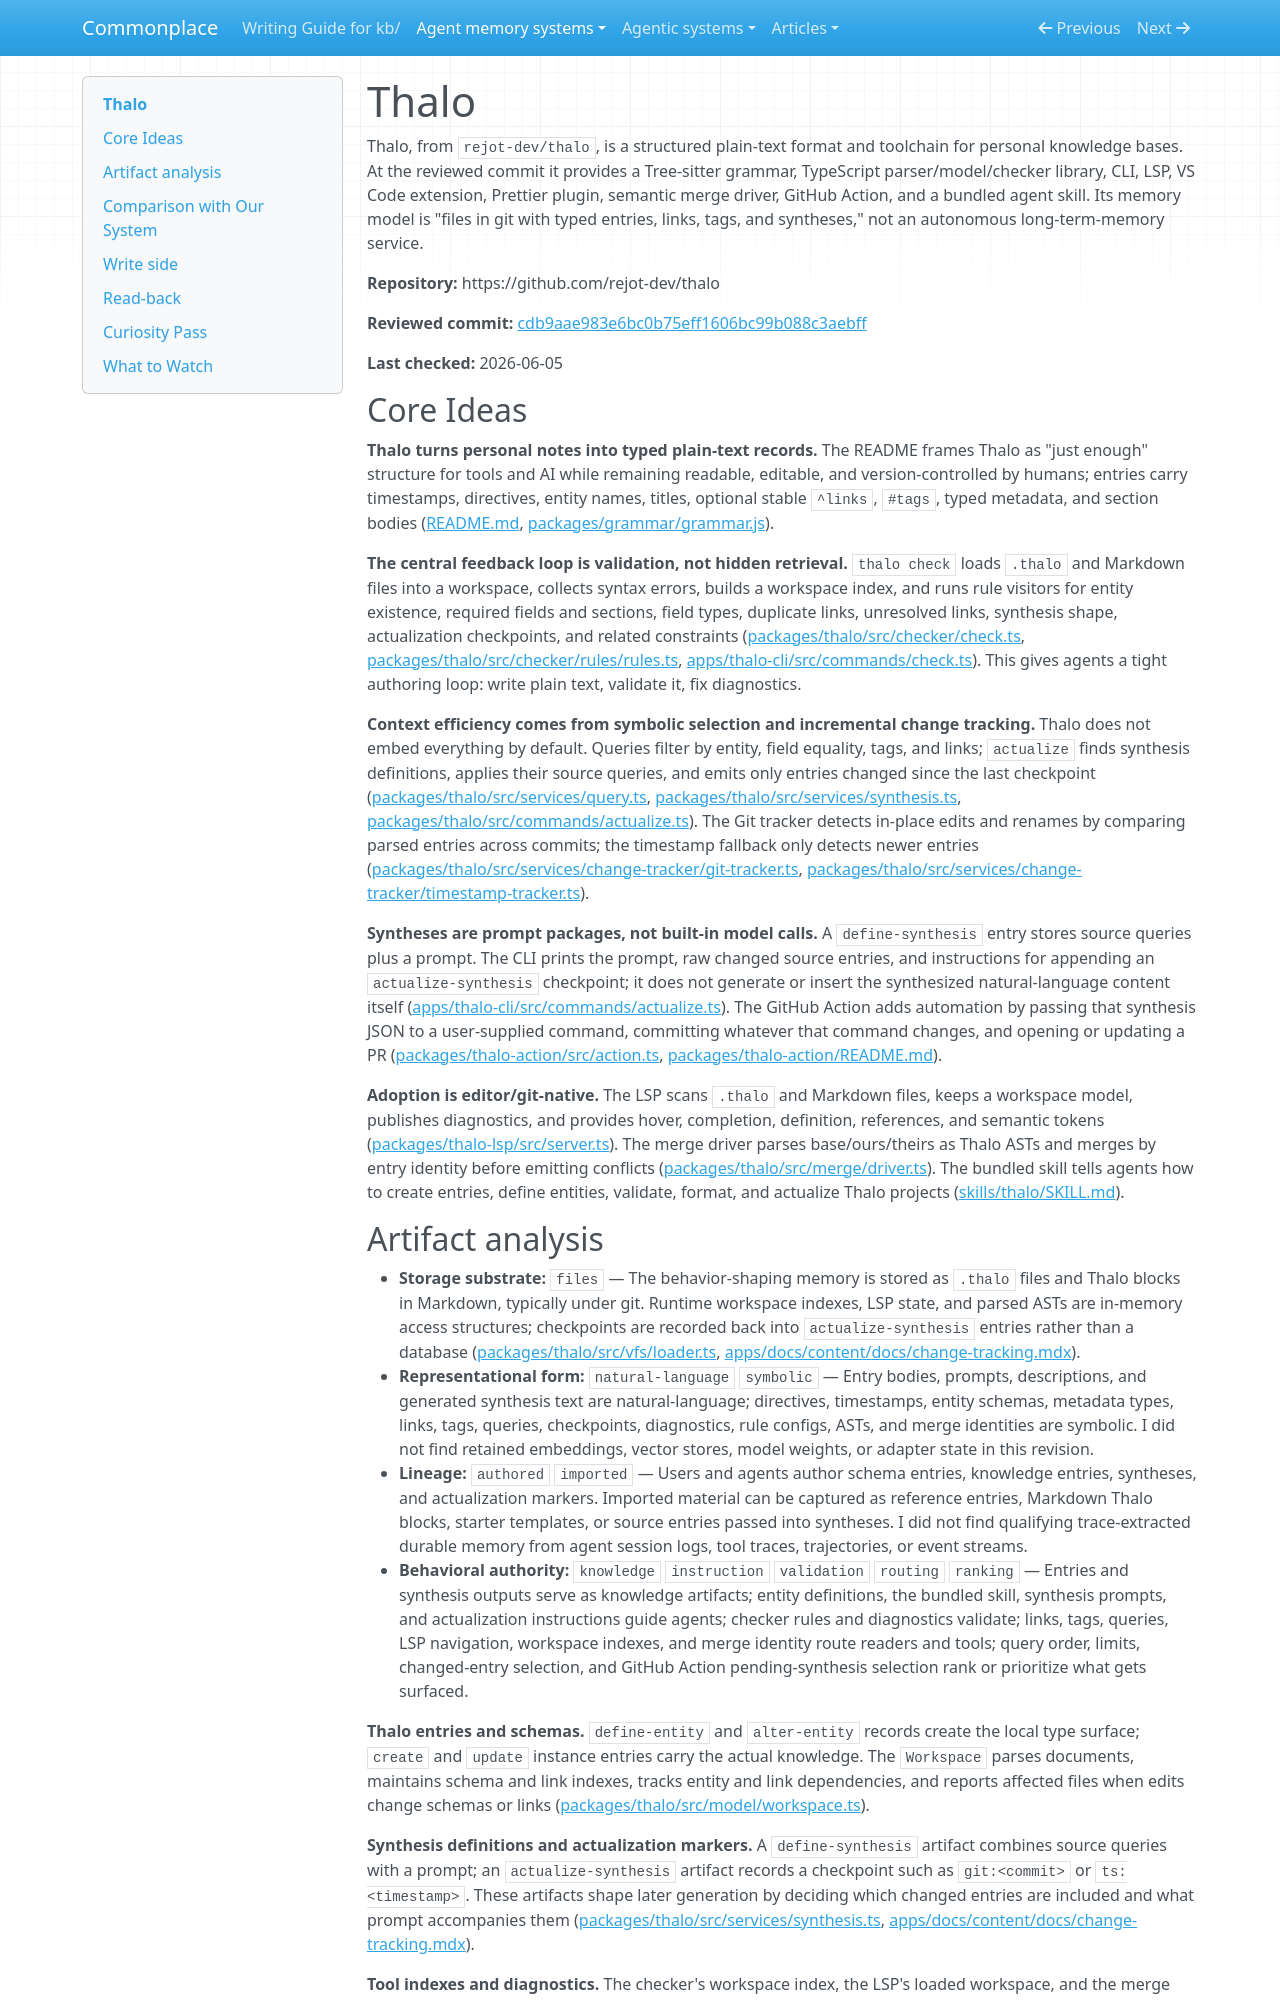

repository: zby/commonplace · page: agent-memory-systems/reviews/thalo/index.html · generator: mkdocs

---
description: "Thalo review: structured plain-text knowledge language with schemas, validation, git-aware synthesis actualization, LSP tooling, and PR automation"
type: agent-memory-systems/types/agent-memory-system-review.md
source-tier: code-grounded
last-checked: "2026-06-05"
---

# Thalo

Thalo, from `rejot-dev/thalo`, is a structured plain-text format and toolchain for personal knowledge bases. At the reviewed commit it provides a Tree-sitter grammar, TypeScript parser/model/checker library, CLI, LSP, VS Code extension, Prettier plugin, semantic merge driver, GitHub Action, and a bundled agent skill. Its memory model is "files in git with typed entries, links, tags, and syntheses," not an autonomous long-term-memory service.

**Repository:** https://github.com/rejot-dev/thalo

**Reviewed commit:** [cdb9aae983e6bc0b75eff1606bc99b088c3aebff](https://github.com/rejot-dev/thalo/commit/cdb9aae983e6bc0b75eff1606bc99b088c3aebff)

**Last checked:** 2026-06-05

## Core Ideas

**Thalo turns personal notes into typed plain-text records.** The README frames Thalo as "just enough" structure for tools and AI while remaining readable, editable, and version-controlled by humans; entries carry timestamps, directives, entity names, titles, optional stable `^links`, `#tags`, typed metadata, and section bodies ([README.md](https://github.com/rejot-dev/thalo/blob/cdb9aae983e6bc0b75eff1606bc99b088c3aebff/README.md), [packages/grammar/grammar.js](https://github.com/rejot-dev/thalo/blob/cdb9aae983e6bc0b75eff1606bc99b088c3aebff/packages/grammar/grammar.js)).

**The central feedback loop is validation, not hidden retrieval.** `thalo check` loads `.thalo` and Markdown files into a workspace, collects syntax errors, builds a workspace index, and runs rule visitors for entity existence, required fields and sections, field types, duplicate links, unresolved links, synthesis shape, actualization checkpoints, and related constraints ([packages/thalo/src/checker/check.ts](https://github.com/rejot-dev/thalo/blob/cdb9aae983e6bc0b75eff1606bc99b088c3aebff/packages/thalo/src/checker/check.ts), [packages/thalo/src/checker/rules/rules.ts](https://github.com/rejot-dev/thalo/blob/cdb9aae983e6bc0b75eff1606bc99b088c3aebff/packages/thalo/src/checker/rules/rules.ts), [apps/thalo-cli/src/commands/check.ts](https://github.com/rejot-dev/thalo/blob/cdb9aae983e6bc0b75eff1606bc99b088c3aebff/apps/thalo-cli/src/commands/check.ts)). This gives agents a tight authoring loop: write plain text, validate it, fix diagnostics.

**Context efficiency comes from symbolic selection and incremental change tracking.** Thalo does not embed everything by default. Queries filter by entity, field equality, tags, and links; `actualize` finds synthesis definitions, applies their source queries, and emits only entries changed since the last checkpoint ([packages/thalo/src/services/query.ts](https://github.com/rejot-dev/thalo/blob/cdb9aae983e6bc0b75eff1606bc99b088c3aebff/packages/thalo/src/services/query.ts), [packages/thalo/src/services/synthesis.ts](https://github.com/rejot-dev/thalo/blob/cdb9aae983e6bc0b75eff1606bc99b088c3aebff/packages/thalo/src/services/synthesis.ts), [packages/thalo/src/commands/actualize.ts](https://github.com/rejot-dev/thalo/blob/cdb9aae983e6bc0b75eff1606bc99b088c3aebff/packages/thalo/src/commands/actualize.ts)). The Git tracker detects in-place edits and renames by comparing parsed entries across commits; the timestamp fallback only detects newer entries ([packages/thalo/src/services/change-tracker/git-tracker.ts](https://github.com/rejot-dev/thalo/blob/cdb9aae983e6bc0b75eff1606bc99b088c3aebff/packages/thalo/src/services/change-tracker/git-tracker.ts), [packages/thalo/src/services/change-tracker/timestamp-tracker.ts](https://github.com/rejot-dev/thalo/blob/cdb9aae983e6bc0b75eff1606bc99b088c3aebff/packages/thalo/src/services/change-tracker/timestamp-tracker.ts)).

**Syntheses are prompt packages, not built-in model calls.** A `define-synthesis` entry stores source queries plus a prompt. The CLI prints the prompt, raw changed source entries, and instructions for appending an `actualize-synthesis` checkpoint; it does not generate or insert the synthesized natural-language content itself ([apps/thalo-cli/src/commands/actualize.ts](https://github.com/rejot-dev/thalo/blob/cdb9aae983e6bc0b75eff1606bc99b088c3aebff/apps/thalo-cli/src/commands/actualize.ts)). The GitHub Action adds automation by passing that synthesis JSON to a user-supplied command, committing whatever that command changes, and opening or updating a PR ([packages/thalo-action/src/action.ts](https://github.com/rejot-dev/thalo/blob/cdb9aae983e6bc0b75eff1606bc99b088c3aebff/packages/thalo-action/src/action.ts), [packages/thalo-action/README.md](https://github.com/rejot-dev/thalo/blob/cdb9aae983e6bc0b75eff1606bc99b088c3aebff/packages/thalo-action/README.md)).

**Adoption is editor/git-native.** The LSP scans `.thalo` and Markdown files, keeps a workspace model, publishes diagnostics, and provides hover, completion, definition, references, and semantic tokens ([packages/thalo-lsp/src/server.ts](https://github.com/rejot-dev/thalo/blob/cdb9aae983e6bc0b75eff1606bc99b088c3aebff/packages/thalo-lsp/src/server.ts)). The merge driver parses base/ours/theirs as Thalo ASTs and merges by entry identity before emitting conflicts ([packages/thalo/src/merge/driver.ts](https://github.com/rejot-dev/thalo/blob/cdb9aae983e6bc0b75eff1606bc99b088c3aebff/packages/thalo/src/merge/driver.ts)). The bundled skill tells agents how to create entries, define entities, validate, format, and actualize Thalo projects ([skills/thalo/SKILL.md](https://github.com/rejot-dev/thalo/blob/cdb9aae983e6bc0b75eff1606bc99b088c3aebff/skills/thalo/SKILL.md)).
